Dataset: picture (GitHub, hk-railway/picturebook). Classes: JR bus, JR ETC, JR EXP DC, JR EXP EC, JR ferry, JR local&etc PC, JR local diesel car, JR LOCAL EC1, JR LOCAL EC2, JR local hybrid car, JR LOCO, JR maglev, JR shinkansen, JR super express diesel car, JR super express electric car, JR superexp ec(jnr1), JR superexp ec(jnr2), JR super express passenger car.

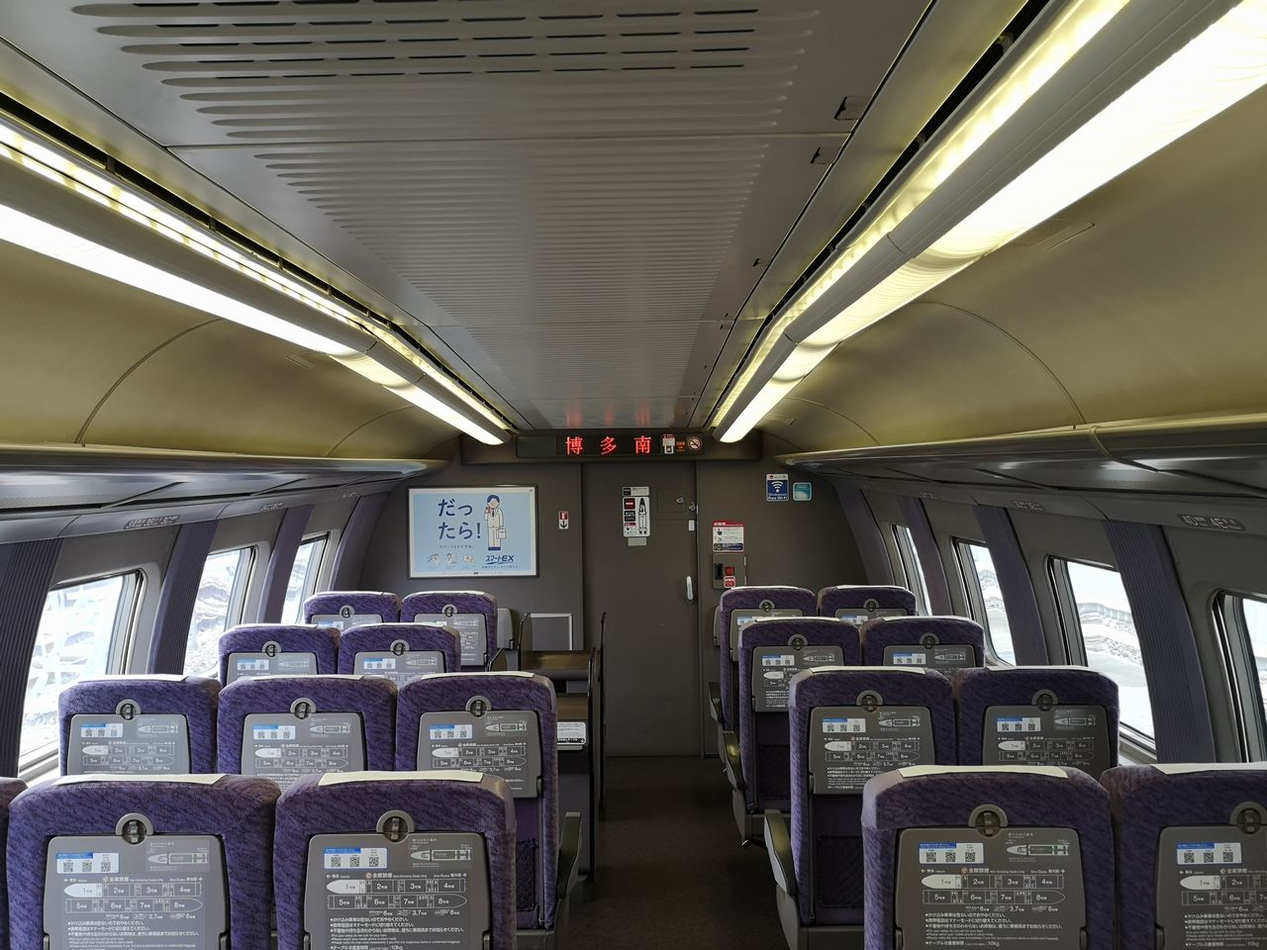
Label: JR shinkansen

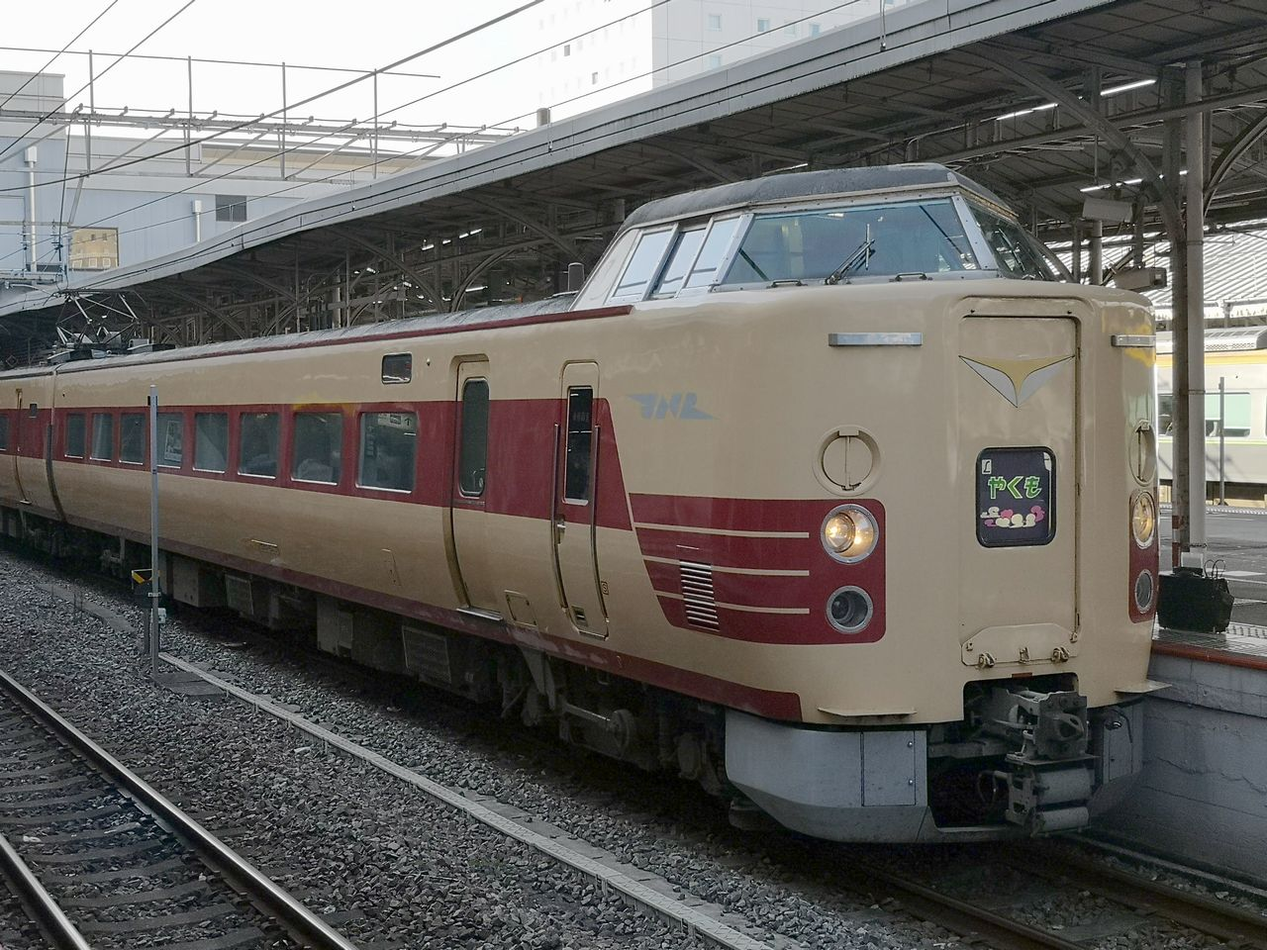
Label: JR superexp ec(jnr2)

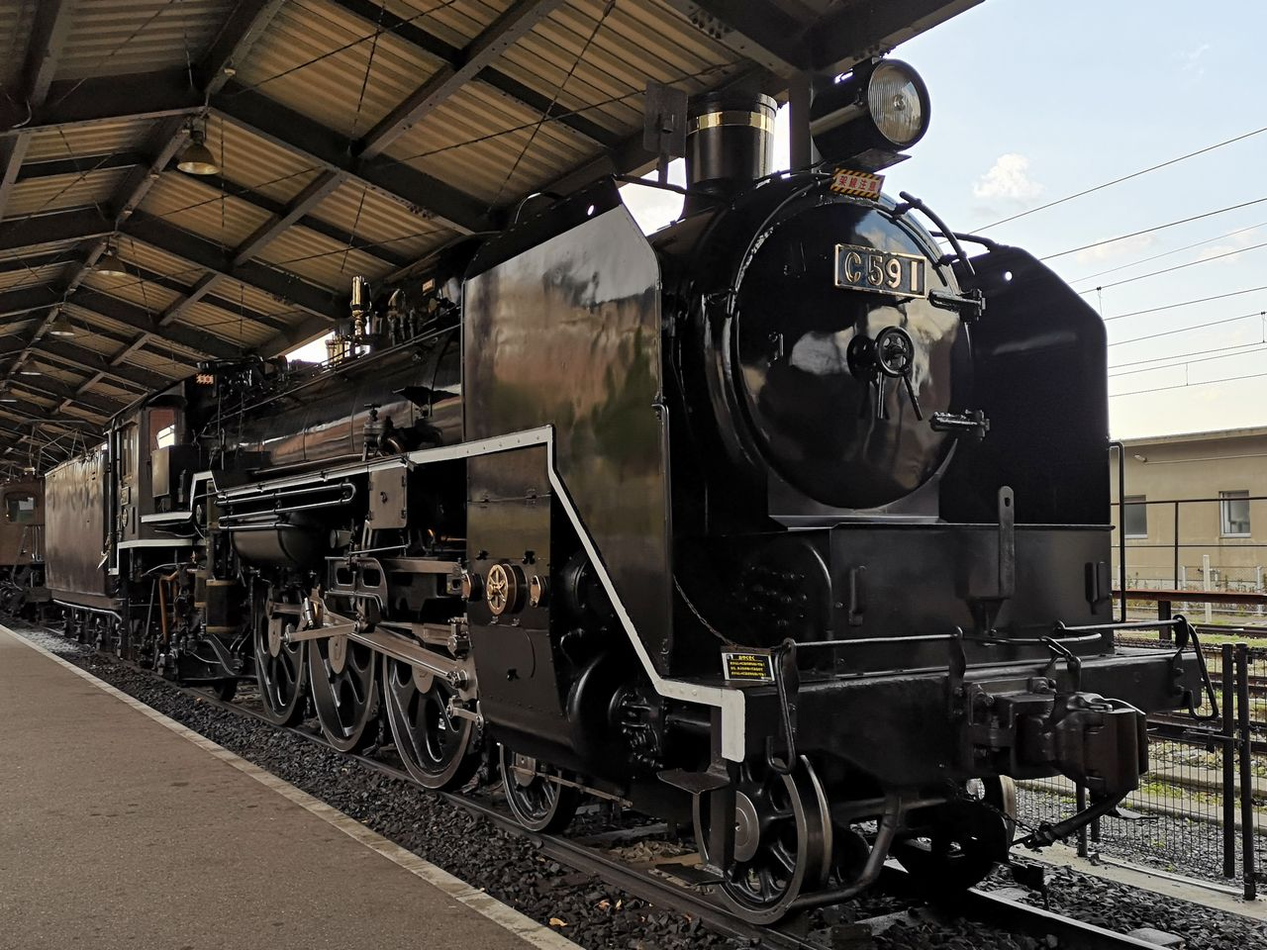
Label: JR LOCO

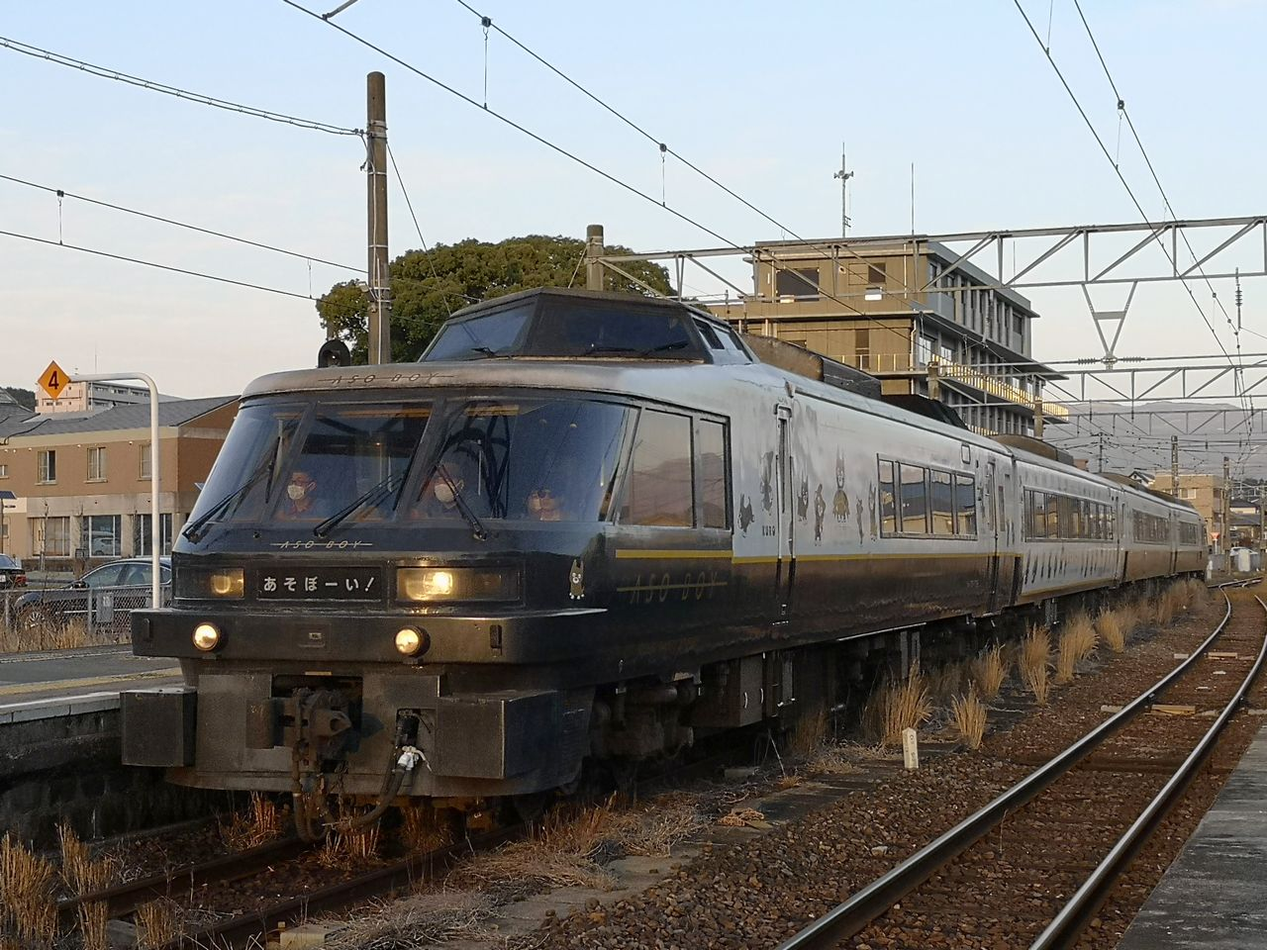
Label: JR super express diesel car

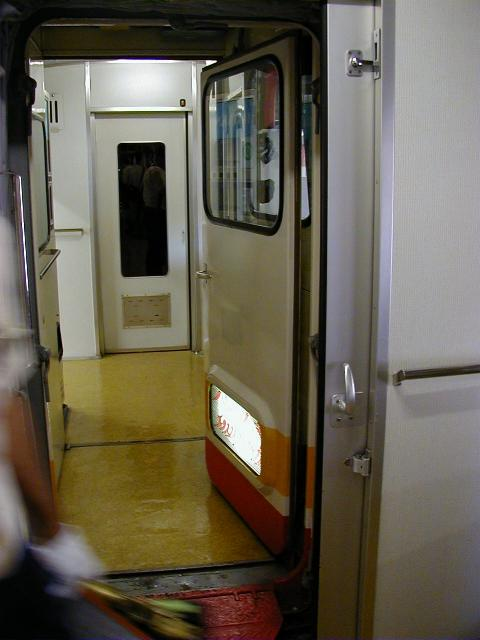
Label: JR EXP EC

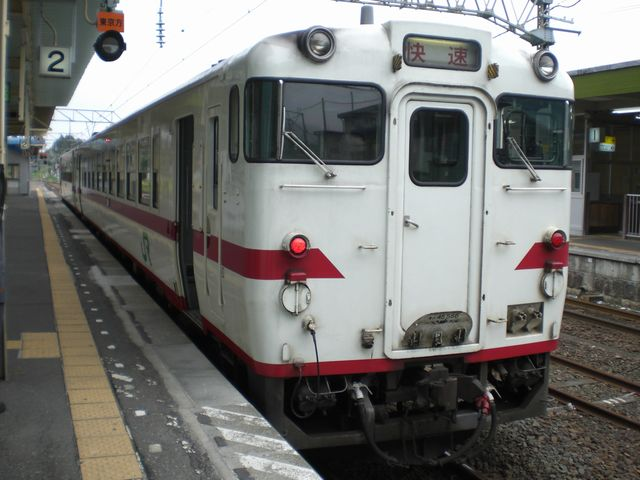
Label: JR local diesel car
